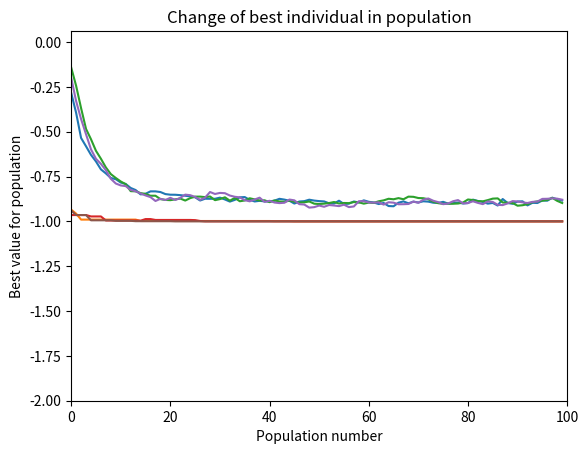

Reproduce this figure in Python.
# [redacted]
# WSI zadanie 2.3

import random
import numpy as np
import matplotlib.pyplot as plt


def function(x):
    '''
    function to find global minimum
    '''
    fun = -20 * np.exp(-0.2* np.sqrt(0.5*(np.mean(x*x) + np.mean(x*x)))) - np.exp(0.5*(np.mean(np.cos(2*np.pi*x) + np.mean(np.cos(2*np.pi*x))))) + np.e +20
    return np.mean(x)


def make_population(population_number, variables_number, bits_number):
    return np.random.randint(2, size=(population_number,variables_number*bits_number))

def decode_individual(individual, variables_number, bits_number, a, b):
    variable = np.split(individual, variables_number)
    decoded = []
    for x in variable:
        decoded.append((a + ((b - a) * binary_to_int(x)) / (2 ** bits_number - 1)))
    return np.array(decoded)

def decode_population(population, variables_number, bits_number, a, b):
    decoded = []
    for individual in population:
        decoded.append(decode_individual(individual,variables_number, bits_number, a, b))
    return decoded

def population_values(population, function):
    values = []
    for individual in population:
        values.append(function(individual))
    return values

def get_best(population, evaluated_pop):
    index = min(range(len(evaluated_pop)), key=evaluated_pop.__getitem__) 
    return population[index]

def binary_to_int(bits):
    return int(''.join([str(i) for i in bits]) , 2)

def crossover(population, crossover_rate, bits_number, cross = None):
    for i in range(0, len(population), 2):
        r = random.random()
        if(r < crossover_rate):
            first = list(population[i])
            second = list(population[i + 1])
            if cross == 2:
                new1, new2 = two_points_cross(first, second)
            elif cross == 3:
                new1, new2 = uniform_cross(first, second, bits_number)
            else:
                new1, new2 = one_point_cross(first, second)
            population[i] = np.array(new1)
            population[i+1] = np.array(new2)
    return population

def one_point_cross(first, second):
        point = random.randint(0,len(first))
        temp1 = first[:point] + second[point:]
        temp2 = second[:point] + first[point:]
        return temp1, temp2

def two_points_cross(first, second):
        point_one = random.randint(0,len(first))
        point_two = random.randint(0,len(first))
        temp1 = list(first)
        temp2 = list(second)
        temp1[point_one:point_two] = temp2[point_one:point_two]
        temp2[point_one:point_two] = temp1[point_one:point_two]
        return temp1, temp2

def uniform_cross(first, second, bits_number):
        probability = np.random.rand(bits_number)
        for i in range(len(probability)-2):
            if probability[i] < 0.5:
                temp = first[i]
                first[i] = second[i]
                second[i] = temp
        return first, second

def selection(population, evaluated_pop):
    v = 0
    values = []
    new_population = []
    maximum = max(evaluated_pop)
    for x in evaluated_pop:
        values.append((v, v + (maximum-x)))
        v += (maximum-x)
    for _ in range(len(population)):
        random = np.random.random() * v
        for j in range(len(values)):
            if(random >= values[j][0] and random <= values[j][1]):
                new_population.append(population[j])
    return new_population

def mutate(population, mutation_rate):
    for i, row in enumerate(population):
        for j, col in enumerate(row):
            if random.random() <= mutation_rate:
                population[i][j] = not population[i][j]


def genetic_algorithm(population_number, variables_number, max_iteration, mutation_rate, crossover_rate, a, b, cross=None):

    bits_number = int(np.log2((b-a)/0.001))
    
    population = make_population(population_number,variables_number,bits_number)
    decoded_population = np.array(decode_population(population, variables_number, bits_number, a, b))
    evaluated_population = population_values(decoded_population, function)
    best = get_best(population, evaluated_population)
    best_list = []
    average_list = []

    for _ in range(max_iteration):
    
        population = selection(population,evaluated_population)
        population = crossover(population, crossover_rate, bits_number, cross)
        mutate(population, mutation_rate)

        decoded_population = decode_population(population, variables_number, bits_number, a, b)
        decoded_population = np.array(decoded_population)
        evaluated_population = population_values(decoded_population,function)

        temporary_best = get_best(population, evaluated_population)
        if function(decode_individual(best, variables_number, bits_number, a, b)) > function(decode_individual(temporary_best, variables_number, bits_number, a, b)):
            best = temporary_best

        best_list.append(function(decode_individual(best, variables_number, bits_number, a, b)))
        average_list.append(np.average(evaluated_population))

    print("Best individual is: ", best)
    b = np.array(decode_individual(best,variables_number,bits_number,a,b))
    print("Best decoded individual is: ",b )
    print("Function minimum value is: ", function(b))
    print("Function average value is: ", average_list[-1:])
    print("")


    plt.plot(average_list)
    plt.xlabel('Population number')
    plt.ylabel('Average value')
    plt.title('Change of average individual in population')
    plt.axis([0, max_iteration, min(average_list)-2, max(average_list) + 2])
    plt.show()

    plt.plot(best_list)
    plt.xlabel('Population number')
    plt.ylabel('Best value for population')
    plt.title('Change of best individual in population')
    plt.axis([0,max_iteration, min(best_list)-1, max(best_list)+1])
    plt.show()



if __name__ == "__main__":
    population_number = 300
    variables_number = 2
    max_iteration = 100
    mutation_rate = 0.01
    crossover_rate = 0.5
    a = -1
    b = 1

    print("single crossover\n")
    genetic_algorithm(population_number, variables_number, max_iteration, mutation_rate, crossover_rate, a, b)
    print("two points crossover\n")
    genetic_algorithm(population_number, variables_number, max_iteration, mutation_rate, crossover_rate, a, b, cross = 2)
    print("uniform crossover\n")
    genetic_algorithm(population_number, variables_number, max_iteration, mutation_rate, crossover_rate, a, b, cross = 3)